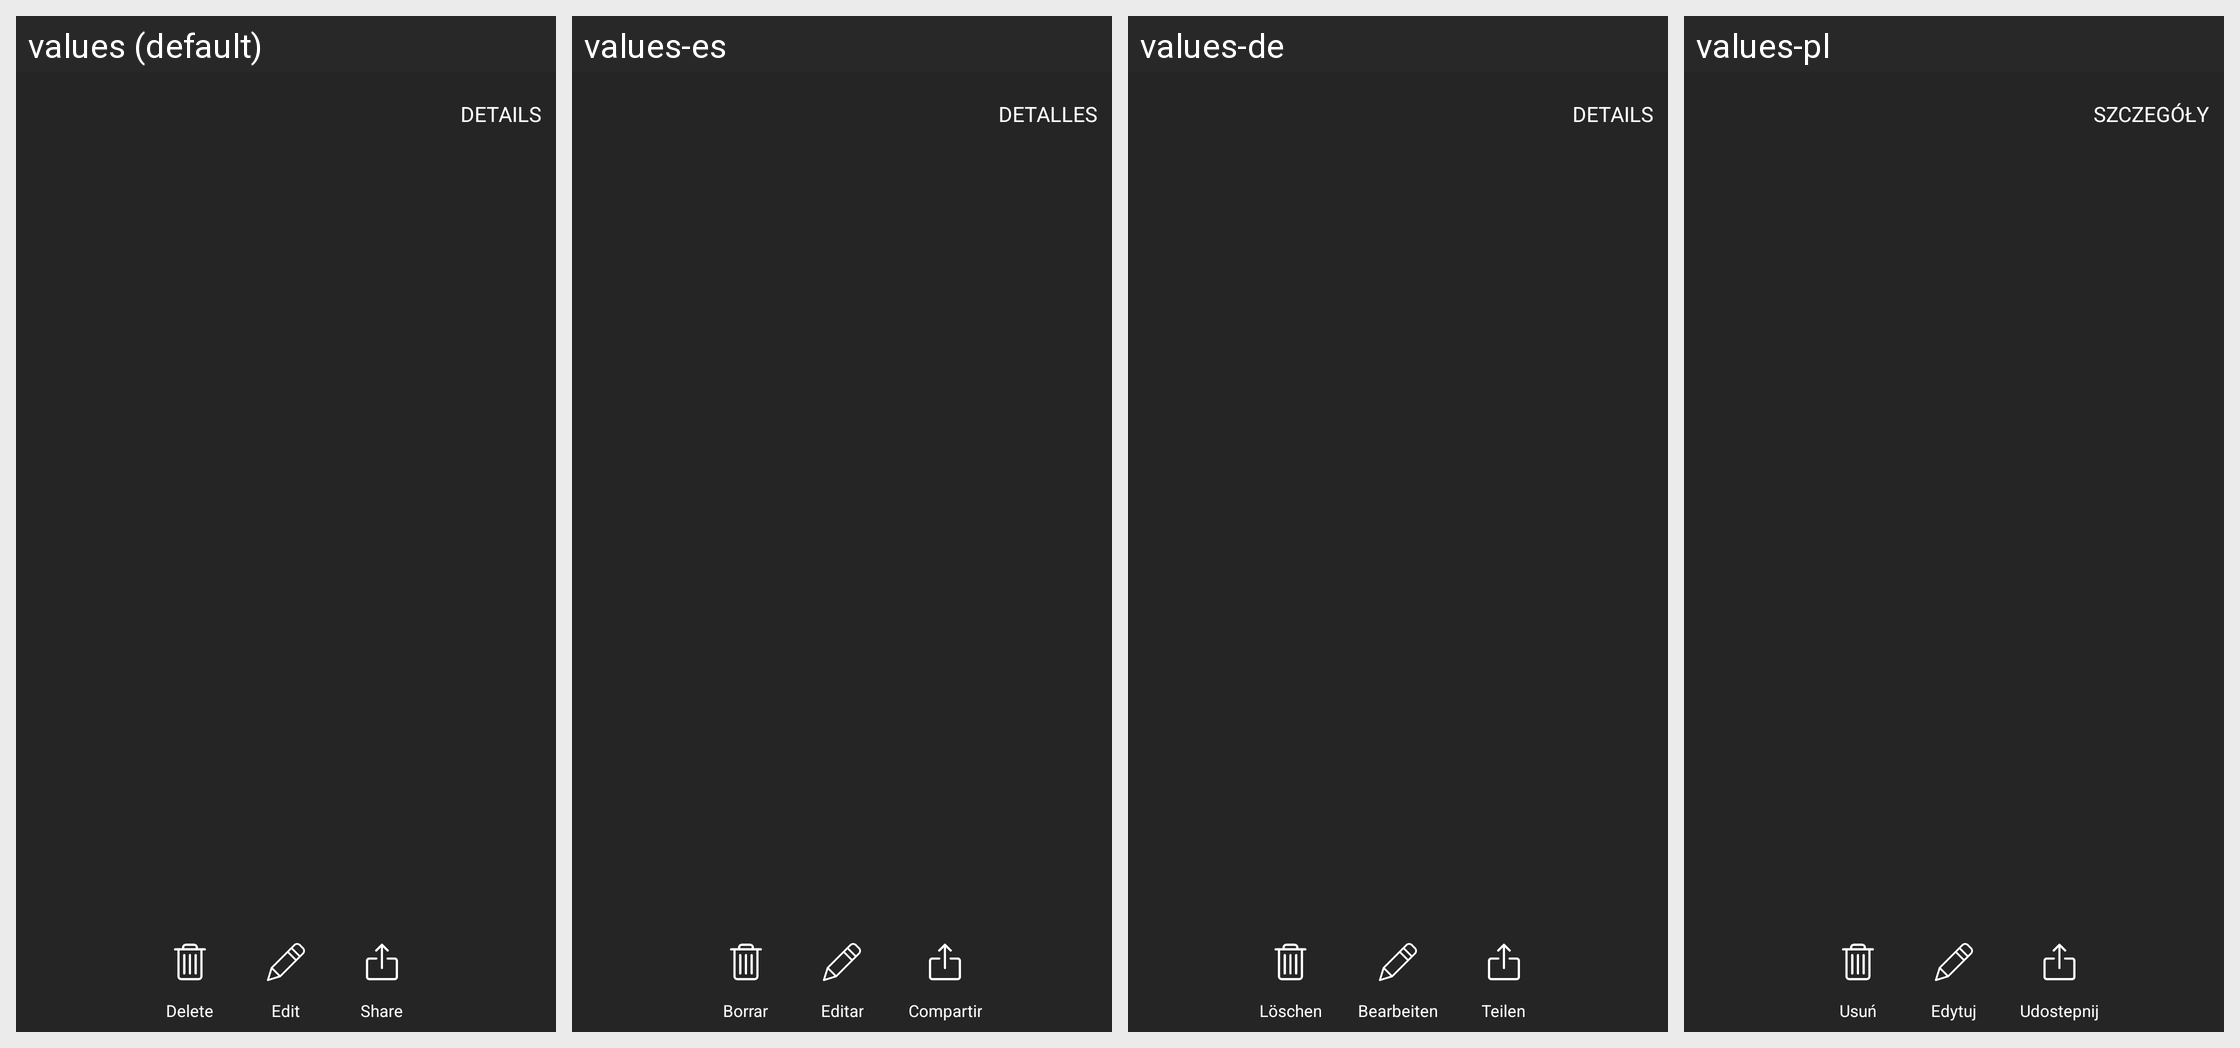

The same Android screen rendered under several of its app's locales, left to right. List the strings drawn on it with the default value and each locale's translation.
Android screen res/layout/activity_gif_detail.xml rendered under 4 locales, left to right: values (default), values-es, values-de, values-pl. Device: Nexus 5 (rendered at 1080×1920; each locale shown at half size, 540×960, under a caption strip naming it); theme FullscreenTheme.
Other locales in the repository, not shown: values-af, values-am, values-ar, values-az, values-az-rAZ, values-be, values-be-rBY, values-bg, values-bn, values-bn-rBD, values-bs, values-bs-rBA, values-ca, values-cs, values-da, values-el, values-en-rGB, values-es-rUS, values-et, values-et-rEE, values-eu, values-eu-rES, values-fa, values-fi, values-fr, values-fr-rCA, values-gl, values-gl-rES, values-gu, values-gu-rIN, values-hi, values-hr, values-hu, values-hy, values-hy-rAM, values-in, values-is, values-is-rIS, values-it, values-iw, values-ja, values-ka, values-ka-rGE, values-kk, values-kk-rKZ, values-km, values-km-rKH, values-kn, values-kn-rIN, values-ko, values-ky, values-ky-rKG, values-lo, values-lo-rLA, values-lt, values-lv, values-mk, values-mk-rMK, values-ml, values-ml-rIN, values-mn, values-mn-rMN, values-mr, values-mr-rIN, values-ms, values-ms-rMY, values-my, values-my-rMM, values-nb, values-ne, values-ne-rNP, values-nl, values-pa, values-pa-rIN, values-pt, values-pt-rBR, values-pt-rPT, values-ro, values-ru, values-si, values-si-rLK, values-sk, values-sl, values-sq, values-sq-rAL, values-sr, values-sv, values-sw, values-ta, values-ta-rIN, values-te, values-te-rIN, values-th, values-tl, values-tr, values-uk, values-ur, values-ur-rPK, values-uz, values-uz-rUZ, values-vi, values-zh-rCN, values-zh-rHK, values-zh-rTW.
Strings drawn on this screen, with the default value and each locale's value (text and hints the layout hard-codes, and strings that could not be matched under every locale, appear in the picture but are not listed):

details
  values: Details
  values-es: Detalles
  values-de: Details
  values-pl: Szczegóły

delete
  values: Delete
  values-es: Borrar
  values-de: Löschen
  values-pl: Usuń

edit
  values: Edit
  values-es: Editar
  values-de: Bearbeiten
  values-pl: Edytuj

share
  values: Share
  values-es: Compartir
  values-de: Teilen
  values-pl: Udostepnij
